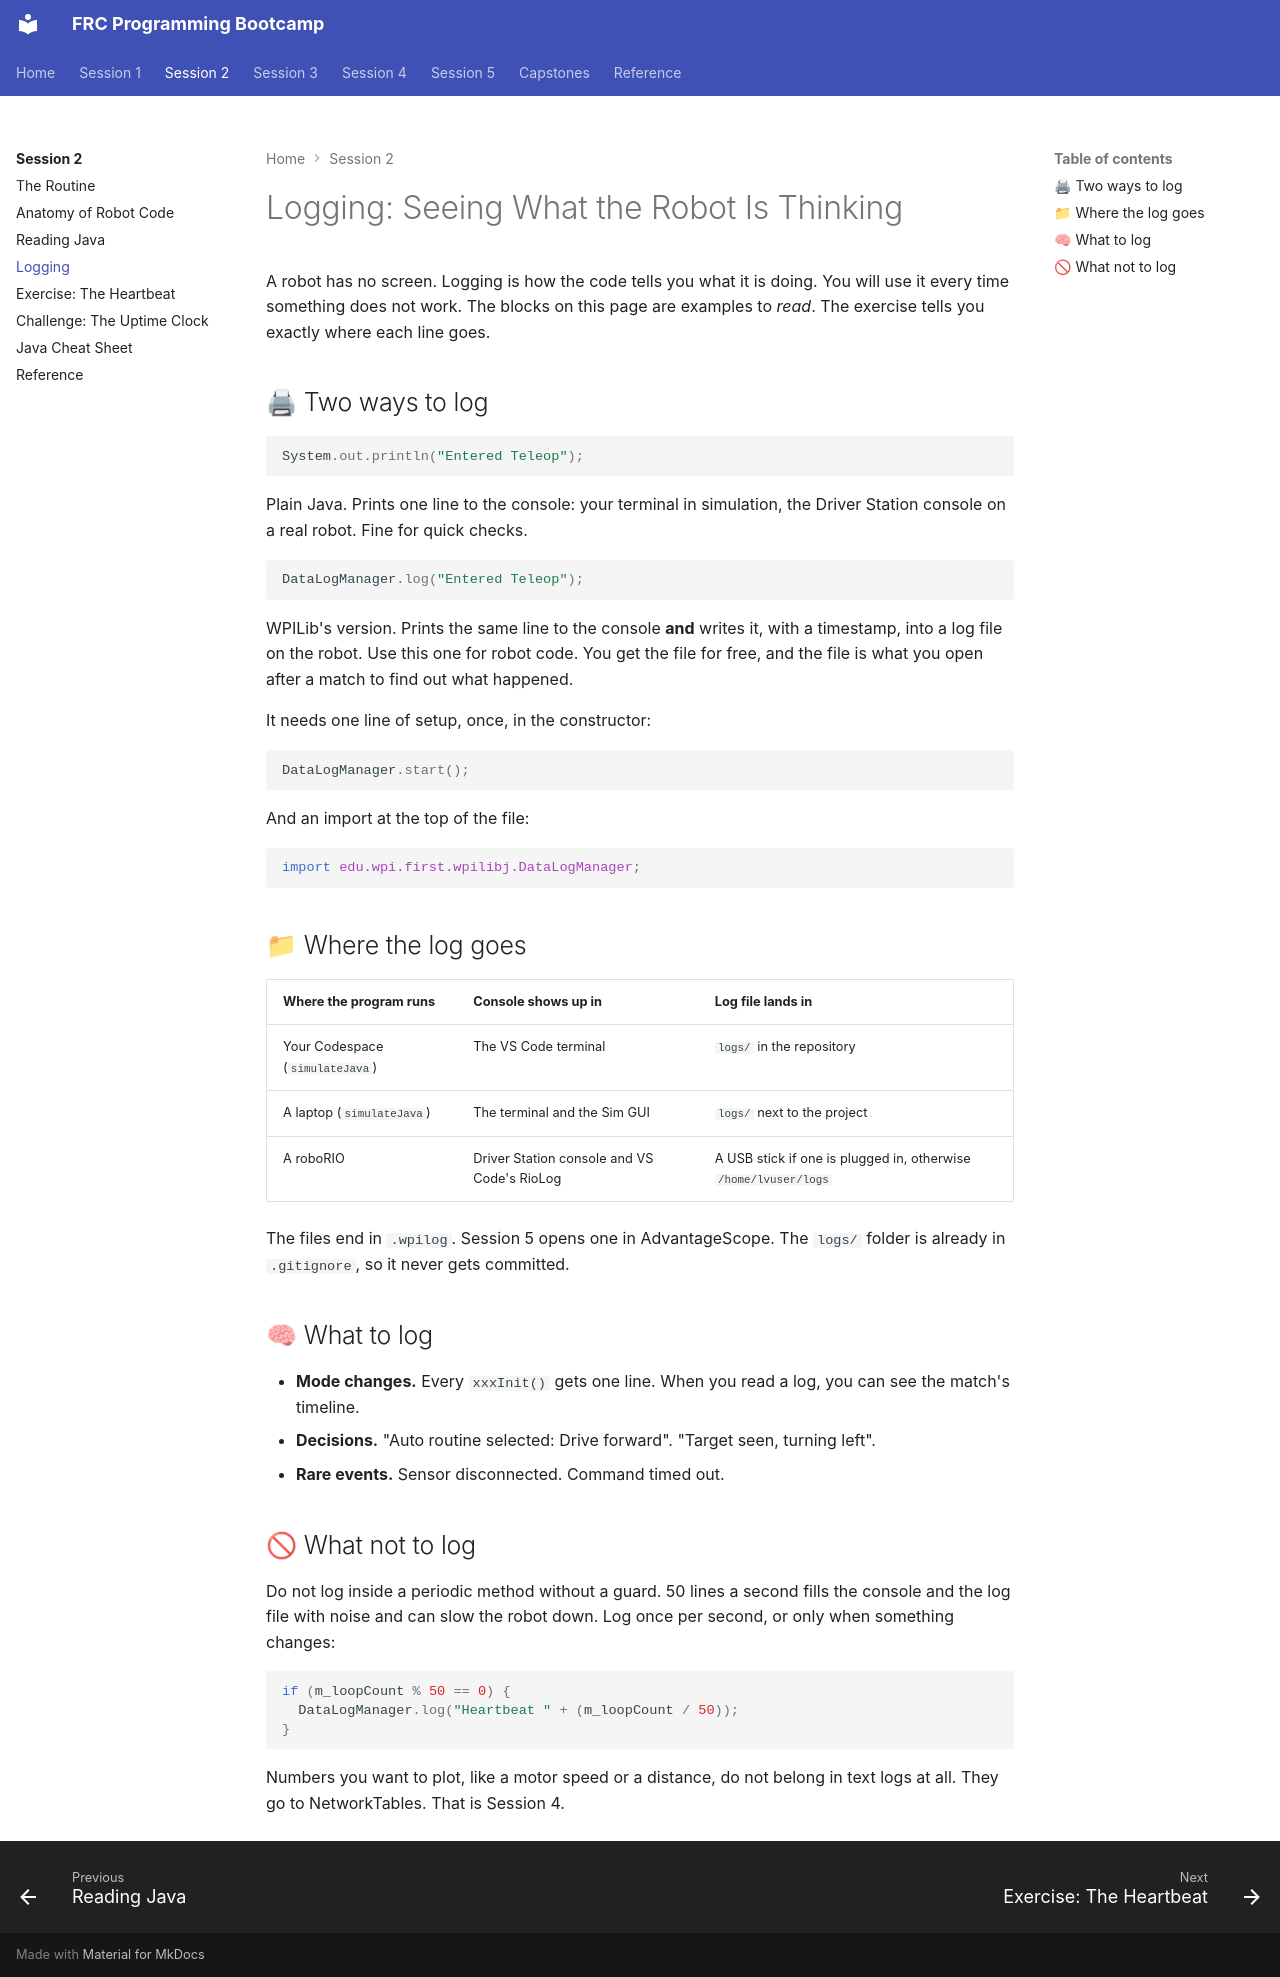

repository: cmlccie/bootstrap · page: session-2/logging/index.html · generator: mkdocs

# Logging: Seeing What the Robot Is Thinking

A robot has no screen. Logging is how the code tells you what it is doing. You will use it every time something does not work. The blocks on this page are examples to *read*. The exercise tells you exactly where each line goes.

## 🖨 Two ways to log

```java
System.out.println("Entered Teleop");
```

Plain Java. Prints one line to the console: your terminal in simulation, the Driver Station console on a real robot. Fine for quick checks.

```java
DataLogManager.log("Entered Teleop");
```

WPILib's version. Prints the same line to the console **and** writes it, with a timestamp, into a log file on the robot. Use this one for robot code. You get the file for free, and the file is what you open after a match to find out what happened.

It needs one line of setup, once, in the constructor:

```java
DataLogManager.start();
```

And an import at the top of the file:

```java
import edu.wpi.first.wpilibj.DataLogManager;
```

## 📁 Where the log goes

| Where the program runs | Console shows up in | Log file lands in |
| ---------------------- | ------------------- | ----------------- |
| Your Codespace (`simulateJava`) | The VS Code terminal | `logs/` in the repository |
| A laptop (`simulateJava`) | The terminal and the Sim GUI | `logs/` next to the project |
| A roboRIO | Driver Station console and VS Code's RioLog | A USB stick if one is plugged in, otherwise `/home/lvuser/logs` |

The files end in `.wpilog`. Session 5 opens one in AdvantageScope. The `logs/` folder is already in `.gitignore`, so it never gets committed.

## 🧠 What to log

- **Mode changes.** Every `xxxInit()` gets one line. When you read a log, you can see the match's timeline.
- **Decisions.** "Auto routine selected: Drive forward". "Target seen, turning left".
- **Rare events.** Sensor disconnected. Command timed out.

## 🚫 What not to log

Do not log inside a periodic method without a guard. 50 lines a second fills the console and the log file with noise and can slow the robot down. Log once per second, or only when something changes:

```java
if (m_loopCount % 50 == 0) {
  DataLogManager.log("Heartbeat " + (m_loopCount / 50));
}
```

Numbers you want to plot, like a motor speed or a distance, do not belong in text logs at all. They go to NetworkTables. That is Session 4.
